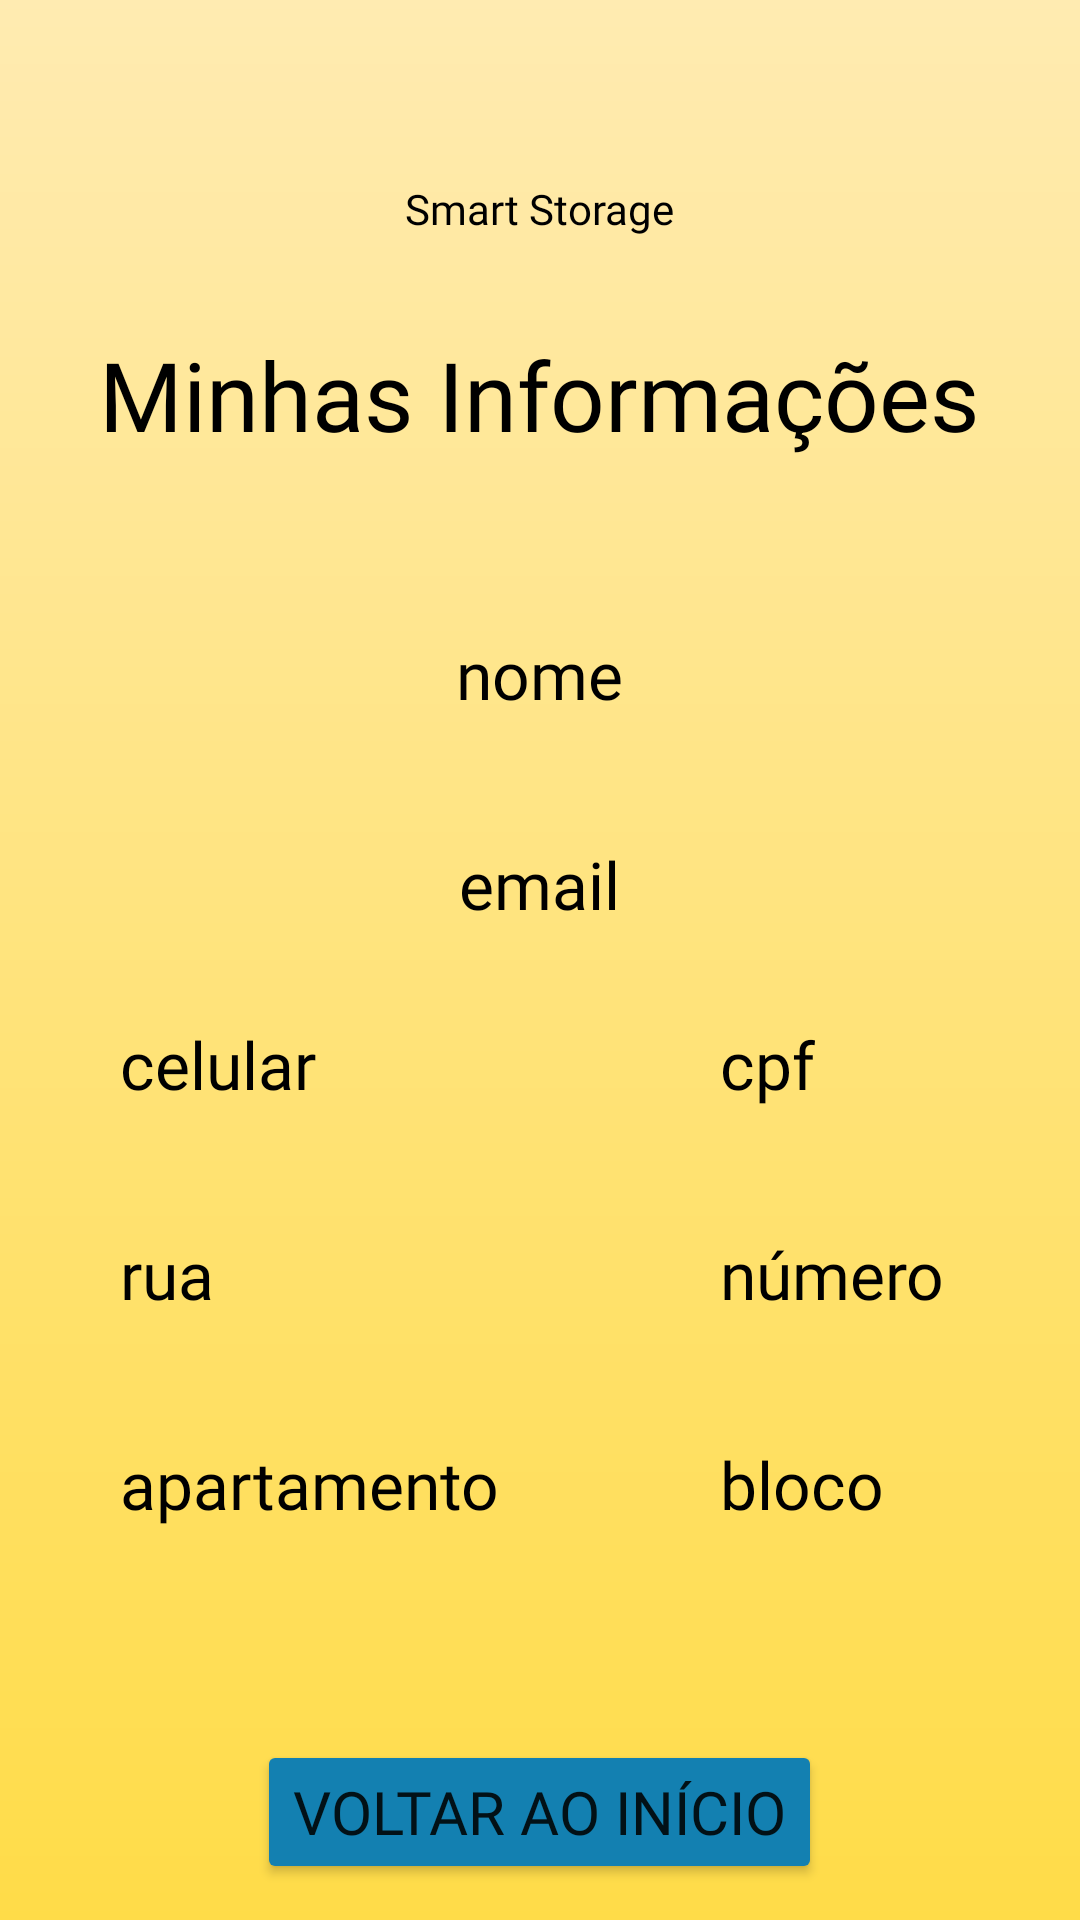

The Android layout XML behind this screen, and the referenced resources:
<!-- AndroidManifest.xml: application theme Theme.SmartStorageApp -->
<!-- res/layout/activity_minhas_informacoes.xml -->
<?xml version="1.0" encoding="utf-8"?>
<RelativeLayout xmlns:android="http://schemas.android.com/apk/res/android"
    xmlns:app="http://schemas.android.com/apk/res-auto"
    xmlns:tools="http://schemas.android.com/tools"
    android:layout_width="match_parent"
    android:layout_height="match_parent"
    android:animateLayoutChanges="true"
    android:background="@drawable/bg"
    tools:context=".MinhasInformacoes">

    <RelativeLayout
        android:layout_width="match_parent"
        android:layout_height="match_parent">

        <ImageView
            android:id="@+id/imageView3"
            android:layout_width="30dp"
            android:layout_height="30dp"
            android:layout_centerHorizontal="true"
            android:layout_marginTop="30dp"
            app:srcCompat="@drawable/warehouse1" />

        <TextView
            android:id="@+id/nomeApp"
            android:layout_width="wrap_content"
            android:layout_height="wrap_content"
            android:text="Smart Storage"
            android:fontFamily="@font/exoreg"
            android:layout_centerHorizontal="true"
            android:layout_marginTop="60dp"
            android:textColor="@color/black"
            android:textSize="14dp" />

        <TextView
            android:layout_width="wrap_content"
            android:layout_height="wrap_content"
            android:text="Minhas Informações"
            android:fontFamily="@font/exoreg"
            android:textColor="@color/black"
            android:layout_centerHorizontal="true"
            android:layout_marginTop="110dp"
            android:textSize="32sp"
            />

        <TextView
            android:id="@+id/nomeInfo"
            android:layout_width="wrap_content"
            android:layout_height="wrap_content"
            android:text="nome"
            android:textSize="22sp"
            android:fontFamily="@font/exoreg"
            android:layout_centerHorizontal="true"
            android:layout_marginTop="210dp"
            android:textColor="@color/black"
            />

        <TextView
            android:id="@+id/emailInfo"
            android:layout_width="wrap_content"
            android:layout_height="wrap_content"
            android:text="email"
            android:textSize="22sp"
            android:fontFamily="@font/exoreg"
            android:layout_centerHorizontal="true"
            android:layout_marginTop="280dp"
            android:textColor="@color/black"
            />

        <TextView
            android:id="@+id/celularInfo"
            android:layout_width="wrap_content"
            android:layout_height="wrap_content"
            android:text="celular"
            android:textSize="22sp"
            android:fontFamily="@font/exoreg"
            android:layout_marginLeft="40dp"
            android:layout_marginRight="20dp"
            android:layout_marginTop="340dp"
            android:textColor="@color/black"
            />

        <TextView
            android:id="@+id/cpfInfo"
            android:layout_width="wrap_content"
            android:layout_height="wrap_content"
            android:text="cpf"
            android:textSize="22sp"
            android:fontFamily="@font/exoreg"
            android:layout_marginLeft="240dp"
            android:layout_marginRight="20dp"
            android:layout_marginTop="340dp"
            android:textColor="@color/black"
            />

        <TextView
            android:id="@+id/ruaInfo"
            android:layout_width="wrap_content"
            android:layout_height="wrap_content"
            android:text="rua"
            android:textSize="22sp"
            android:fontFamily="@font/exoreg"
            android:layout_marginLeft="40dp"
            android:layout_marginRight="20dp"
            android:layout_marginTop="410dp"
            android:textColor="@color/black"
            />

        <TextView
            android:id="@+id/numeroInfo"
            android:layout_width="wrap_content"
            android:layout_height="wrap_content"
            android:text="número"
            android:textSize="22sp"
            android:fontFamily="@font/exoreg"
            android:layout_marginLeft="240dp"
            android:layout_marginRight="20dp"
            android:layout_marginTop="410dp"
            android:textColor="@color/black"
            />

        <TextView
            android:id="@+id/aptoInfo"
            android:layout_width="wrap_content"
            android:layout_height="wrap_content"
            android:text="apartamento"
            android:textSize="22sp"
            android:fontFamily="@font/exoreg"
            android:layout_marginLeft="40dp"
            android:layout_marginRight="20dp"
            android:layout_marginTop="480dp"
            android:textColor="@color/black"
            />

        <TextView
            android:id="@+id/blocoInfo"
            android:layout_width="wrap_content"
            android:layout_height="wrap_content"
            android:text="bloco"
            android:textSize="22sp"
            android:fontFamily="@font/exoreg"
            android:layout_marginLeft="240dp"
            android:layout_marginRight="20dp"
            android:layout_marginTop="480dp"
            android:textColor="@color/black"
            />

        <Button
            android:id="@+id/inicioInfo"
            android:layout_width="wrap_content"
            android:layout_height="wrap_content"
            android:text="voltar ao início"
            android:textSize="20sp"
            android:layout_centerHorizontal="true"
            android:layout_marginTop="580dp"
            android:fontFamily="@font/exoreg"
            style="@style/Widget.AppCompat.Button.Small"
            app:backgroundTint="#1380B1"/>


























    </RelativeLayout>
</RelativeLayout>
<!-- resources referenced by this layout -->
<resources>
  <!-- drawable bg (drawable) -->
  <?xml version="1.0" encoding="utf-8"?>
  <shape xmlns:android="http://schemas.android.com/apk/res/android"
      android:shape="rectangle">
      <gradient
          android:startColor="#FFDC48"
          android:endColor="#FFEBB1"
          android:angle="90" />
  </shape>
  <style name="Theme.SmartStorageApp" parent="Theme.MaterialComponents.DayNight.DarkActionBar">
          
          <item name="colorPrimary">@color/purple_500</item>
          <item name="colorPrimaryVariant">@color/purple_700</item>
          <item name="colorOnPrimary">@color/white</item>
          
          <item name="colorSecondary">@color/teal_200</item>
          <item name="colorSecondaryVariant">@color/teal_700</item>
          <item name="colorOnSecondary">@color/black</item>
          
          <item name="android:statusBarColor" tools:targetApi="l">?attr/colorPrimaryVariant</item>
          
      </style>
  <!-- not gathered from this repository: default colours our renderer supplied (Android Studio template values) -->
  <color name="purple_500">#FF6200EE</color>
  <color name="purple_700">#FF3700B3</color>
  <color name="teal_200">#FF03DAC5</color>
  <color name="teal_700">#FF018786</color>
  <color name="black">#FF000000</color>
  <color name="white">#FFFFFFFF</color>
</resources>
